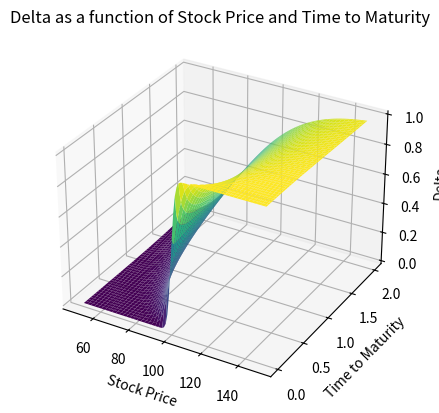
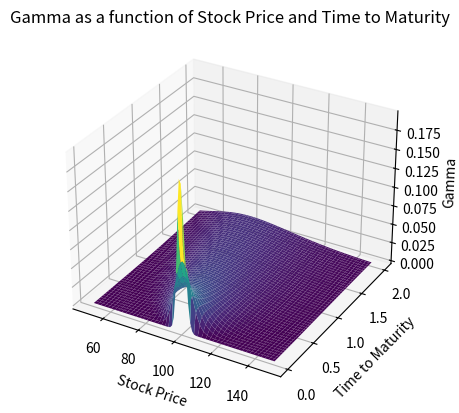
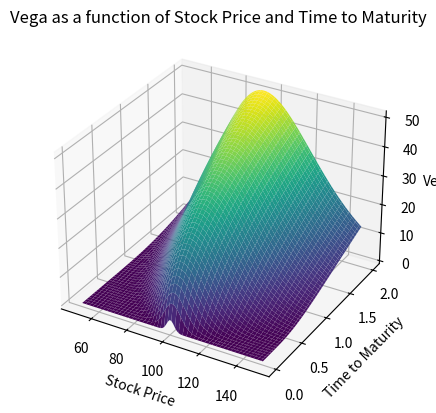
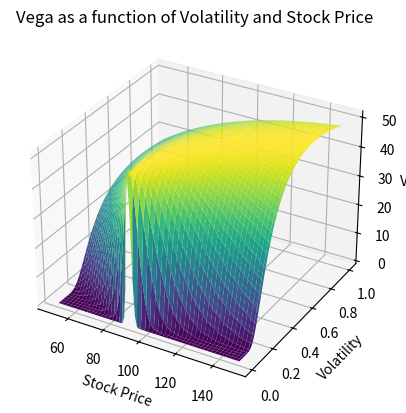
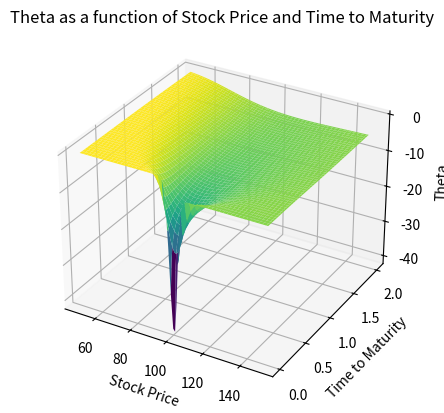
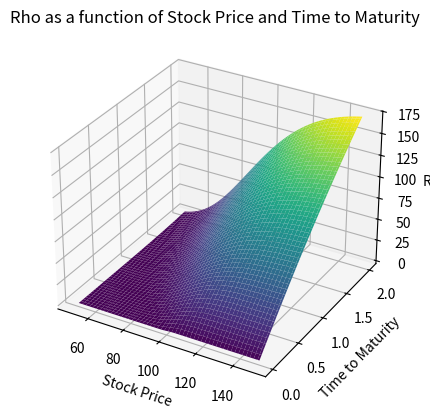
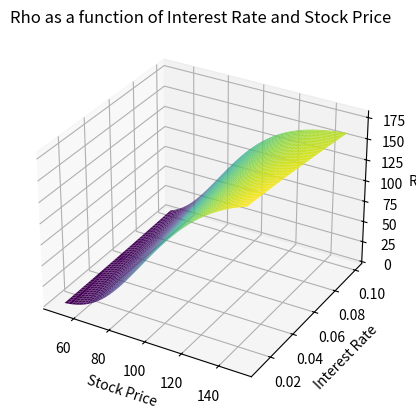

The matplotlib source for these figures, in order: (Note: this script raises an exception after producing the figures.)
import numpy as np
import matplotlib.pyplot as plt
from mpl_toolkits.mplot3d import Axes3D
from scipy.stats import norm

# Parameters for the option
S0 = 100  # initial stock price
K = 100   # strike price
r = 0.05  # risk-free rate
sigma = 0.2  # volatility
T_max = 2  # max time to maturity

# Create meshgrid for stock prices (S) and time to maturity (T)
S = np.linspace(50, 150, 100)
T = np.linspace(0.01, T_max, 100)
S, T = np.meshgrid(S, T)

# Black-Scholes formula components
def d1(S, K, T, r, sigma):
    return (np.log(S / K) + (r + 0.5 * sigma**2) * T) / (sigma * np.sqrt(T))

def d2(S, K, T, r, sigma):
    return d1(S, K, T, r, sigma) - sigma * np.sqrt(T)

def call_price(S, K, T, r, sigma):
    return S * norm.cdf(d1(S, K, T, r, sigma)) - K * np.exp(-r * T) * norm.cdf(d2(S, K, T, r, sigma))

def delta(S, K, T, r, sigma):
    return norm.cdf(d1(S, K, T, r, sigma))

def gamma(S, K, T, r, sigma):
    return norm.pdf(d1(S, K, T, r, sigma)) / (S * sigma * np.sqrt(T))

def vega(S, K, T, r, sigma):
    return S * norm.pdf(d1(S, K, T, r, sigma)) * np.sqrt(T)

def theta(S, K, T, r, sigma):
    term1 = - (S * norm.pdf(d1(S, K, T, r, sigma)) * sigma) / (2 * np.sqrt(T))
    term2 = r * K * np.exp(-r * T) * norm.cdf(d2(S, K, T, r, sigma))
    return term1 - term2

def rho(S, K, T, r, sigma):
    return K * T * np.exp(-r * T) * norm.cdf(d2(S, K, T, r, sigma))

# Generate and save Delta plot
fig = plt.figure()
ax = fig.add_subplot(111, projection='3d')
ax.plot_surface(S, T, delta(S, K, T, r, sigma), cmap='viridis')
ax.set_xlabel('Stock Price')
ax.set_ylabel('Time to Maturity')
ax.set_zlabel('Delta')
plt.title('Delta as a function of Stock Price and Time to Maturity')
plt.savefig('delta_3d.png', dpi=300)
plt.close()

# Generate and save Gamma plot
fig = plt.figure()
ax = fig.add_subplot(111, projection='3d')
ax.plot_surface(S, T, gamma(S, K, T, r, sigma), cmap='viridis')
ax.set_xlabel('Stock Price')
ax.set_ylabel('Time to Maturity')
ax.set_zlabel('Gamma')
plt.title('Gamma as a function of Stock Price and Time to Maturity')
plt.savefig('gamma_3d.png', dpi=300)
plt.close()

# Generate and save Vega plot
fig = plt.figure()
ax = fig.add_subplot(111, projection='3d')
ax.plot_surface(S, T, vega(S, K, T, r, sigma), cmap='viridis')
ax.set_xlabel('Stock Price')
ax.set_ylabel('Time to Maturity')
ax.set_zlabel('Vega')
plt.title('Vega as a function of Stock Price and Time to Maturity')
plt.savefig('vega_3d.png', dpi=300)
plt.close()

# Generate and save Vega with volatility plot
sigma_values = np.linspace(0.01, 1, 100)
S, sigma_mesh = np.meshgrid(np.linspace(50, 150, 100), sigma_values)
fig = plt.figure()
ax = fig.add_subplot(111, projection='3d')
ax.plot_surface(S, sigma_mesh, vega(S, K, T_max, r, sigma_mesh), cmap='viridis')
ax.set_xlabel('Stock Price')
ax.set_ylabel('Volatility')
ax.set_zlabel('Vega')
plt.title('Vega as a function of Volatility and Stock Price')
plt.savefig('vega_time_volatility.png', dpi=300)
plt.close()

# Generate and save Theta plot
fig = plt.figure()
ax = fig.add_subplot(111, projection='3d')
ax.plot_surface(S, T, theta(S, K, T, r, sigma), cmap='viridis')
ax.set_xlabel('Stock Price')
ax.set_ylabel('Time to Maturity')
ax.set_zlabel('Theta')
plt.title('Theta as a function of Stock Price and Time to Maturity')
plt.savefig('theta_3d.png', dpi=300)
plt.close()

# Generate and save Rho plot
fig = plt.figure()
ax = fig.add_subplot(111, projection='3d')
ax.plot_surface(S, T, rho(S, K, T, r, sigma), cmap='viridis')
ax.set_xlabel('Stock Price')
ax.set_ylabel('Time to Maturity')
ax.set_zlabel('Rho')
plt.title('Rho as a function of Stock Price and Time to Maturity')
plt.savefig('rho_3d.png', dpi=300)
plt.close()

# Generate and save Rho with interest rate plot
r_values = np.linspace(0.01, 0.1, 100)
S, r_mesh = np.meshgrid(np.linspace(50, 150, 100), r_values)
fig = plt.figure()
ax = fig.add_subplot(111, projection='3d')
ax.plot_surface(S, r_mesh, rho(S, K, T_max, r_mesh, sigma), cmap='viridis')
ax.set_xlabel('Stock Price')
ax.set_ylabel('Interest Rate')
ax.set_zlabel('Rho')
plt.title('Rho as a function of Interest Rate and Stock Price')
plt.savefig('rho_time_interest_rate.png', dpi=300)
plt.close()

plt.sho
